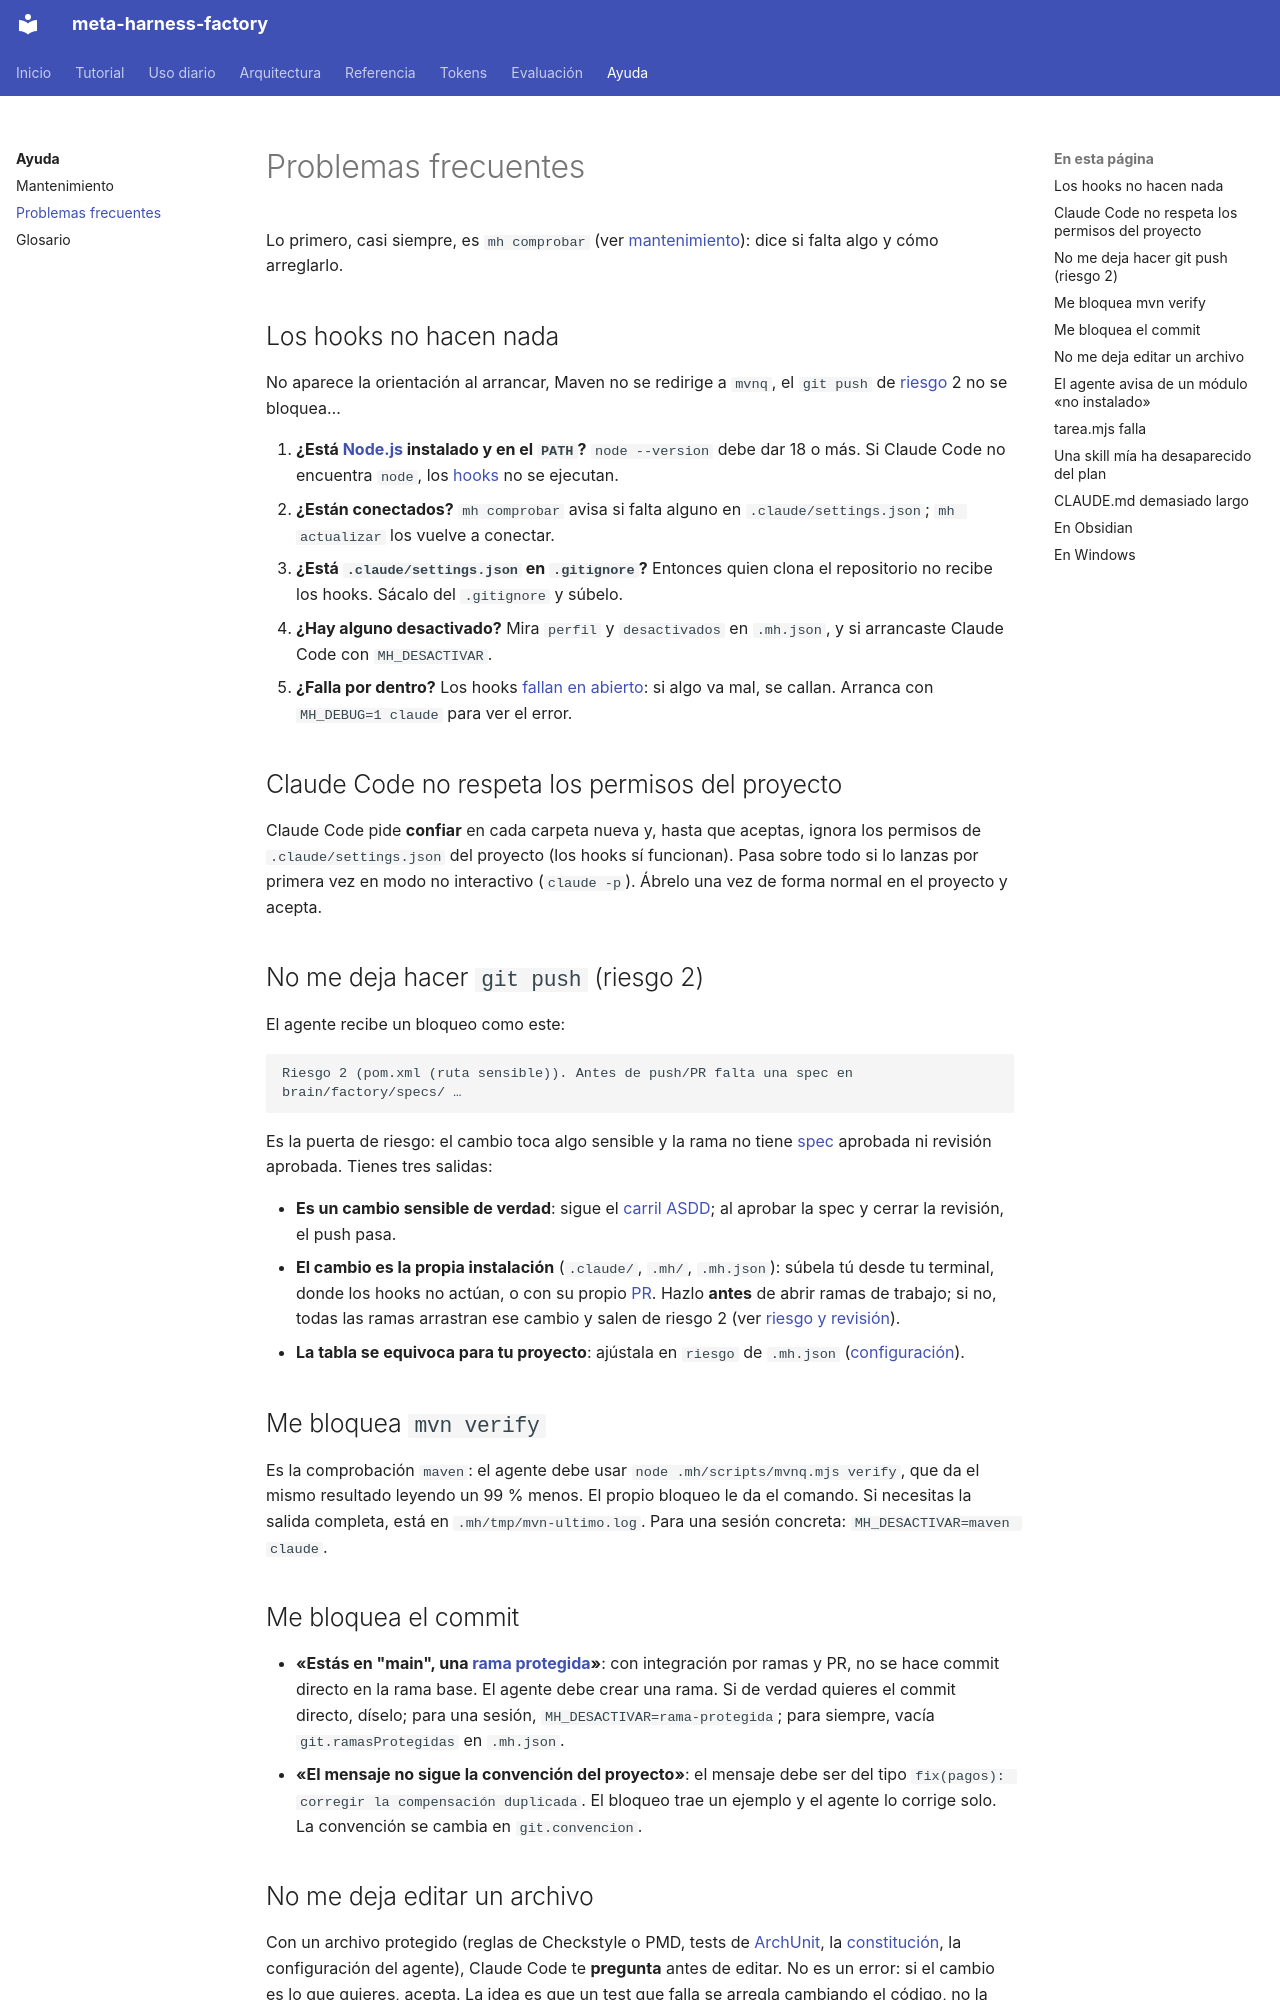

repository: vicente-priego-aviles/meta-harness-factory · page: ayuda/problemas/index.html · generator: mkdocs

# Problemas frecuentes

Lo primero, casi siempre, es `mh comprobar` (ver [mantenimiento](mantenimiento.md#comprobar-que-todo-esta-bien)): dice si falta algo y cómo arreglarlo.

## Los hooks no hacen nada
No aparece la orientación al arrancar, Maven no se redirige a `mvnq`, el `git push` de [riesgo](../ayuda/glosario.md#riesgo) 2 no se bloquea…

1. **¿Está [Node.js](../ayuda/glosario.md#nodejs) instalado y en el `PATH`?** `node --version` debe dar 18 o más. Si Claude Code no encuentra `node`, los [hooks](../ayuda/glosario.md#hook) no se ejecutan.
2. **¿Están conectados?** `mh comprobar` avisa si falta alguno en `.claude/settings.json`; `mh actualizar` los vuelve a conectar.
3. **¿Está `.claude/settings.json` en `.gitignore`?** Entonces quien clona el repositorio no recibe los hooks. Sácalo del `.gitignore` y súbelo.
4. **¿Hay alguno desactivado?** Mira `perfil` y `desactivados` en `.mh.json`, y si arrancaste Claude Code con `MH_DESACTIVAR`.
5. **¿Falla por dentro?** Los hooks [fallan en abierto](../ayuda/glosario.md#fallo-en-abierto): si algo va mal, se callan. Arranca con `MH_DEBUG=1 claude` para ver el error.

## Claude Code no respeta los permisos del proyecto
Claude Code pide **confiar** en cada carpeta nueva y, hasta que aceptas, ignora los permisos de `.claude/settings.json` del proyecto (los hooks sí funcionan). Pasa sobre todo si lo lanzas por primera vez en modo no interactivo (`claude -p`). Ábrelo una vez de forma normal en el proyecto y acepta.

## No me deja hacer `git push` (riesgo 2)
El agente recibe un bloqueo como este:

```text
Riesgo 2 (pom.xml (ruta sensible)). Antes de push/PR falta una spec en brain/factory/specs/ …
```

Es la puerta de riesgo: el cambio toca algo sensible y la rama no tiene [spec](../ayuda/glosario.md#spec) aprobada ni revisión aprobada. Tienes tres salidas:

- **Es un cambio sensible de verdad**: sigue el [carril](../ayuda/glosario.md#carril) [ASDD](../uso/asdd.md); al aprobar la spec y cerrar la revisión, el push pasa.
- **El cambio es la propia instalación** (`.claude/`, `.mh/`, `.mh.json`): súbela tú desde tu terminal, donde los hooks no actúan, o con su propio [PR](../ayuda/glosario.md#pr). Hazlo **antes** de abrir ramas de trabajo; si no, todas las ramas arrastran ese cambio y salen de riesgo 2 (ver [riesgo y revisión](../uso/riesgo-revision.md#las-dos-redes-de-seguridad)).
- **La tabla se equivoca para tu proyecto**: ajústala en `riesgo` de `.mh.json` ([configuración](../referencia/configuracion.md#campos-que-puedes-ajustar)).

## Me bloquea `mvn verify`
Es la comprobación `maven`: el agente debe usar `node .mh/scripts/mvnq.mjs verify`, que da el mismo resultado leyendo un 99 % menos. El propio bloqueo le da el comando. Si necesitas la salida completa, está en `.mh/tmp/mvn-ultimo.log`. Para una sesión concreta: `MH_DESACTIVAR=maven claude`.

## Me bloquea el commit
- **«Estás en "main", una [rama protegida](../ayuda/glosario.md#rama-protegida)»**: con integración por ramas y PR, no se hace commit directo en la rama base. El agente debe crear una rama. Si de verdad quieres el commit directo, díselo; para una sesión, `MH_DESACTIVAR=rama-protegida`; para siempre, vacía `git.ramasProtegidas` en `.mh.json`.
- **«El mensaje no sigue la convención del proyecto»**: el mensaje debe ser del tipo `fix(pagos): corregir la compensación duplicada`. El bloqueo trae un ejemplo y el agente lo corrige solo. La convención se cambia en `git.convencion`.
